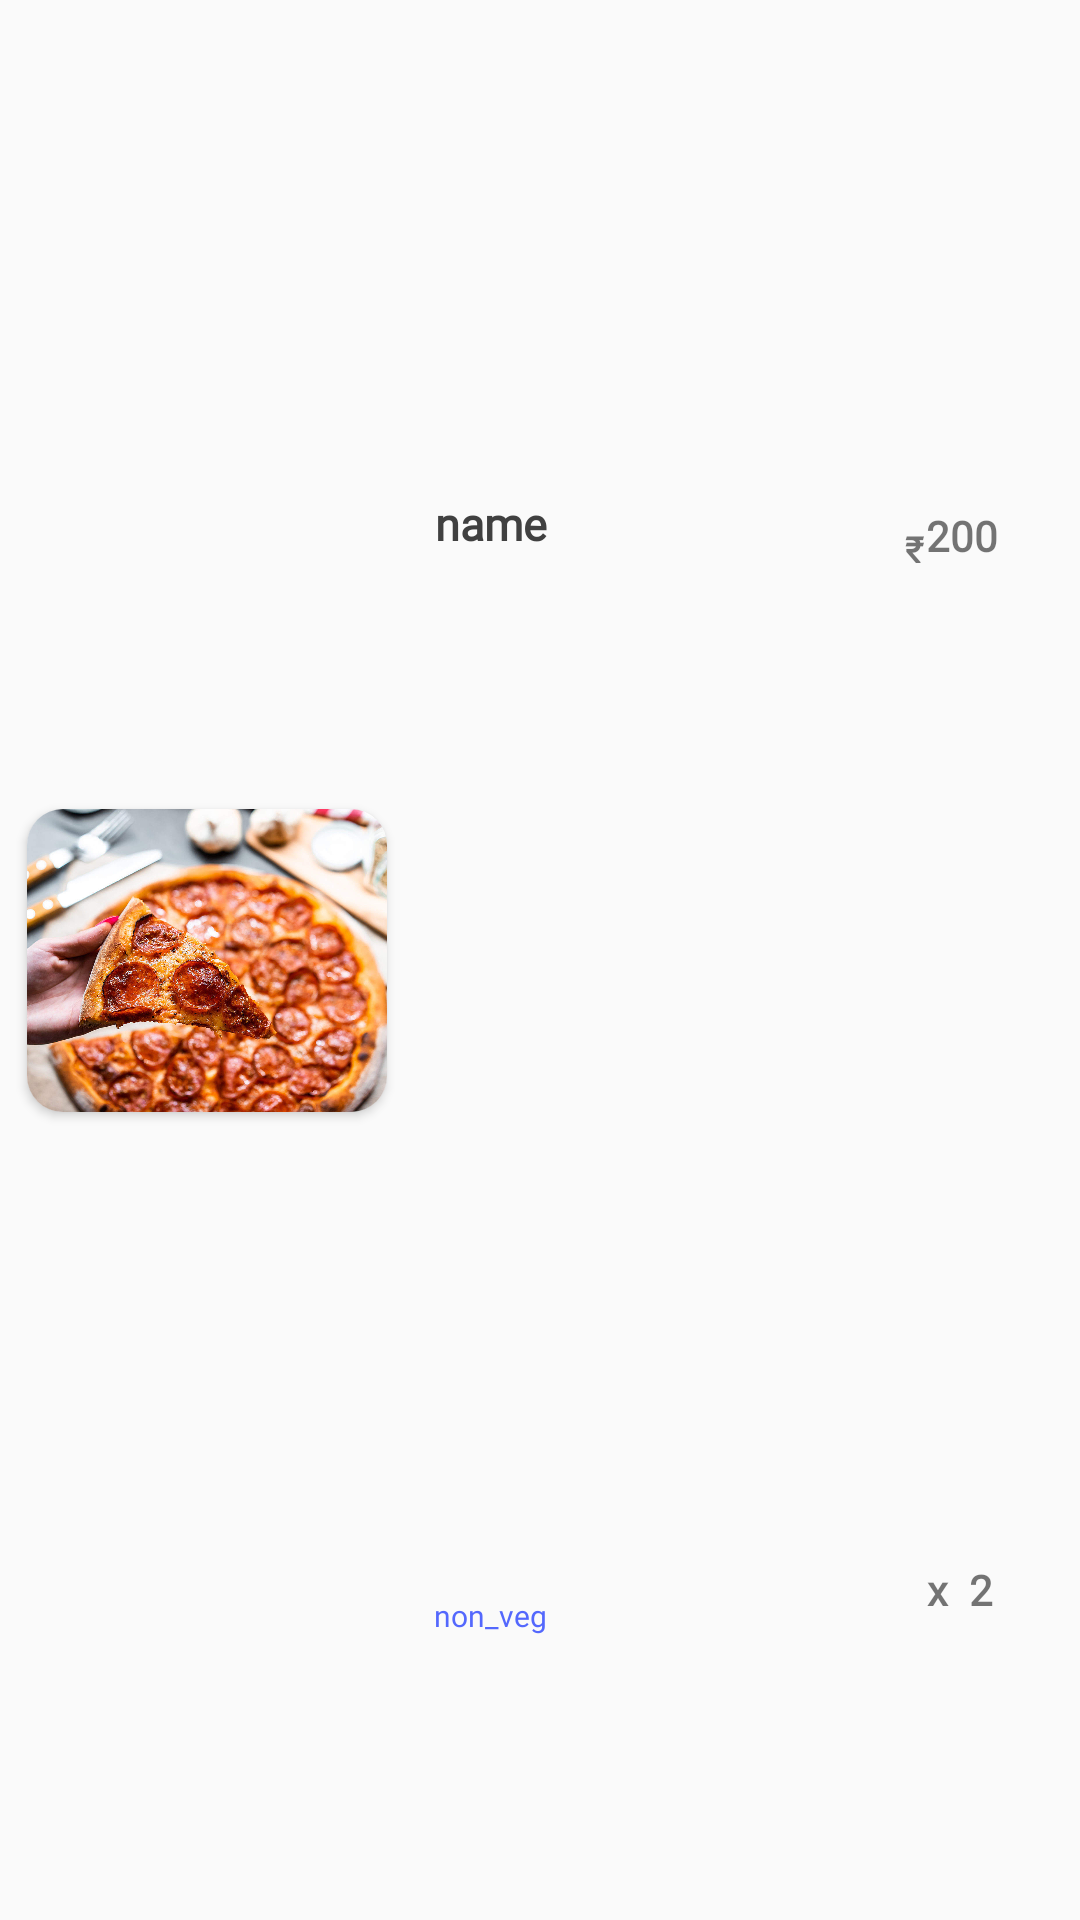

Reconstruct the res/layout file that produces this screen, plus the resources it refers to.
<!-- AndroidManifest.xml: application theme Theme.Food -->
<!-- res/layout/cartcard.xml -->
<?xml version="1.0" encoding="utf-8"?>
<androidx.constraintlayout.widget.ConstraintLayout xmlns:android="http://schemas.android.com/apk/res/android"
    xmlns:tools="http://schemas.android.com/tools"
    android:id="@+id/layoutfood"
    android:layout_width="match_parent"
    android:layout_height="wrap_content"
    xmlns:app="http://schemas.android.com/apk/res-auto"
    app:cardPreventCornerOverlap="true"
    app:cardCornerRadius="15dp"
    android:layout_margin="5dp"
    android:layout_marginHorizontal="10dp"
    android:backgroundTint="@color/white"
    >


<androidx.constraintlayout.widget.ConstraintLayout
    android:layout_width="match_parent"
    android:layout_height="match_parent">
        <androidx.cardview.widget.CardView
            android:id="@+id/cardView2"
            android:layout_width="wrap_content"
            android:layout_height="wrap_content"
            app:cardCornerRadius="12dp"
            app:layout_constraintBottom_toBottomOf="parent"
            app:layout_constraintEnd_toEndOf="parent"
            app:layout_constraintHorizontal_bias="0.03"
            app:layout_constraintStart_toStartOf="parent"
            app:layout_constraintTop_toTopOf="parent"
            app:layout_constraintVertical_bias="0.50"
            android:layout_marginHorizontal="2dp"
            android:layout_marginVertical="10dp">

            <ImageView
                android:id="@+id/imgfood"
                android:layout_width="120dp"
                android:layout_height="101dp"
                android:scaleType="centerCrop"
                android:src="@drawable/testimage" />
        </androidx.cardview.widget.CardView>


        <TextView
            android:id="@+id/foodname"
            android:layout_width="140dp"
            android:layout_height="wrap_content"
            android:fontFamily="@font/poppins"
            android:text="name"
            android:layout_marginLeft="10dp"
            android:textColor="@color/namecolor"
            android:textSize="15sp"
            android:textStyle="bold"
            app:layout_constraintBottom_toBottomOf="parent"
            app:layout_constraintEnd_toEndOf="parent"
            app:layout_constraintHorizontal_bias="0.074"
            app:layout_constraintStart_toEndOf="@+id/cardView2"
            app:layout_constraintTop_toTopOf="parent"
            app:layout_constraintVertical_bias="0.265" />


    <TextView
        android:id="@+id/vegnon"
        android:layout_width="wrap_content"
        android:layout_height="wrap_content"
        android:fontFamily="@font/poppins"
        android:text="non_veg"
        android:textSize="10sp"
        android:textStyle="normal"
        android:textColor="@color/mainblue"
        app:layout_constraintBottom_toBottomOf="parent"
        app:layout_constraintEnd_toEndOf="parent"
        app:layout_constraintHorizontal_bias="0.449"
        app:layout_constraintStart_toStartOf="parent"
        app:layout_constraintTop_toTopOf="parent"
        app:layout_constraintVertical_bias="0.849" />


    <TextView
        android:layout_width="wrap_content"
        android:layout_height="wrap_content"
        android:fontFamily="@font/montserrat"
        android:text="₹"
        android:textSize="12sp"
        android:textStyle="bold"
        app:layout_constraintBottom_toBottomOf="parent"
        app:layout_constraintEnd_toEndOf="parent"
        app:layout_constraintHorizontal_bias="0.853"
        app:layout_constraintStart_toStartOf="parent"

        app:layout_constraintTop_toTopOf="parent"
        app:layout_constraintVertical_bias="0.280" />

    <TextView
        android:id="@+id/amount3"
        android:layout_width="wrap_content"
        android:layout_height="wrap_content"
        android:fontFamily="@font/montserrat"
        android:text="200"
        android:textSize="14sp"
        android:textStyle="bold"
        app:layout_constraintBottom_toBottomOf="parent"
        app:layout_constraintEnd_toEndOf="parent"
        app:layout_constraintHorizontal_bias="0.919"
        app:layout_constraintStart_toStartOf="parent"
        app:layout_constraintTop_toTopOf="parent"
        app:layout_constraintVertical_bias="0.272" />


    <TextView
        android:id="@+id/totalquantity"
        android:layout_width="wrap_content"
        android:layout_height="wrap_content"
        android:fontFamily="@font/montserrat"
        android:text="x2"
        android:letterSpacing=".5"
        android:textSize="14sp"
        android:textStyle="bold"
        app:layout_constraintBottom_toBottomOf="parent"
        app:layout_constraintEnd_toEndOf="parent"
        app:layout_constraintHorizontal_bias="0.922"
        app:layout_constraintStart_toStartOf="parent"
        app:layout_constraintTop_toTopOf="parent"
        app:layout_constraintVertical_bias="0.838" />
</androidx.constraintlayout.widget.ConstraintLayout>

    </androidx.constraintlayout.widget.ConstraintLayout>
<!-- resources referenced by this layout -->
<resources>
  <color name="mainblue">#5468fd</color>
  <color name="namecolor">#404040</color>
  <color name="white">#FFFFFFFF</color>
  <!-- drawable testimage: jpg bitmap (drawable, 288098 bytes) -->
  <style name="Theme.Food" parent="Theme.AppCompat.Light.NoActionBar">
          
          <item name="colorPrimary">#181820</item>
          <item name="colorPrimaryVariant">#181820</item>
          <item name="colorOnPrimary">@color/white</item>
          
          <item name="colorSecondary">@color/teal_200</item>
          <item name="colorSecondaryVariant">@color/teal_700</item>
          <item name="colorOnSecondary">@color/black</item>
          
          <item name="android:statusBarColor" tools:targetApi="l">?attr/colorPrimaryVariant</item>
          
      </style>
  <color name="teal_200">#FF03DAC5</color>
  <color name="teal_700">#FF018786</color>
  <color name="black">#FF000000</color>
</resources>
